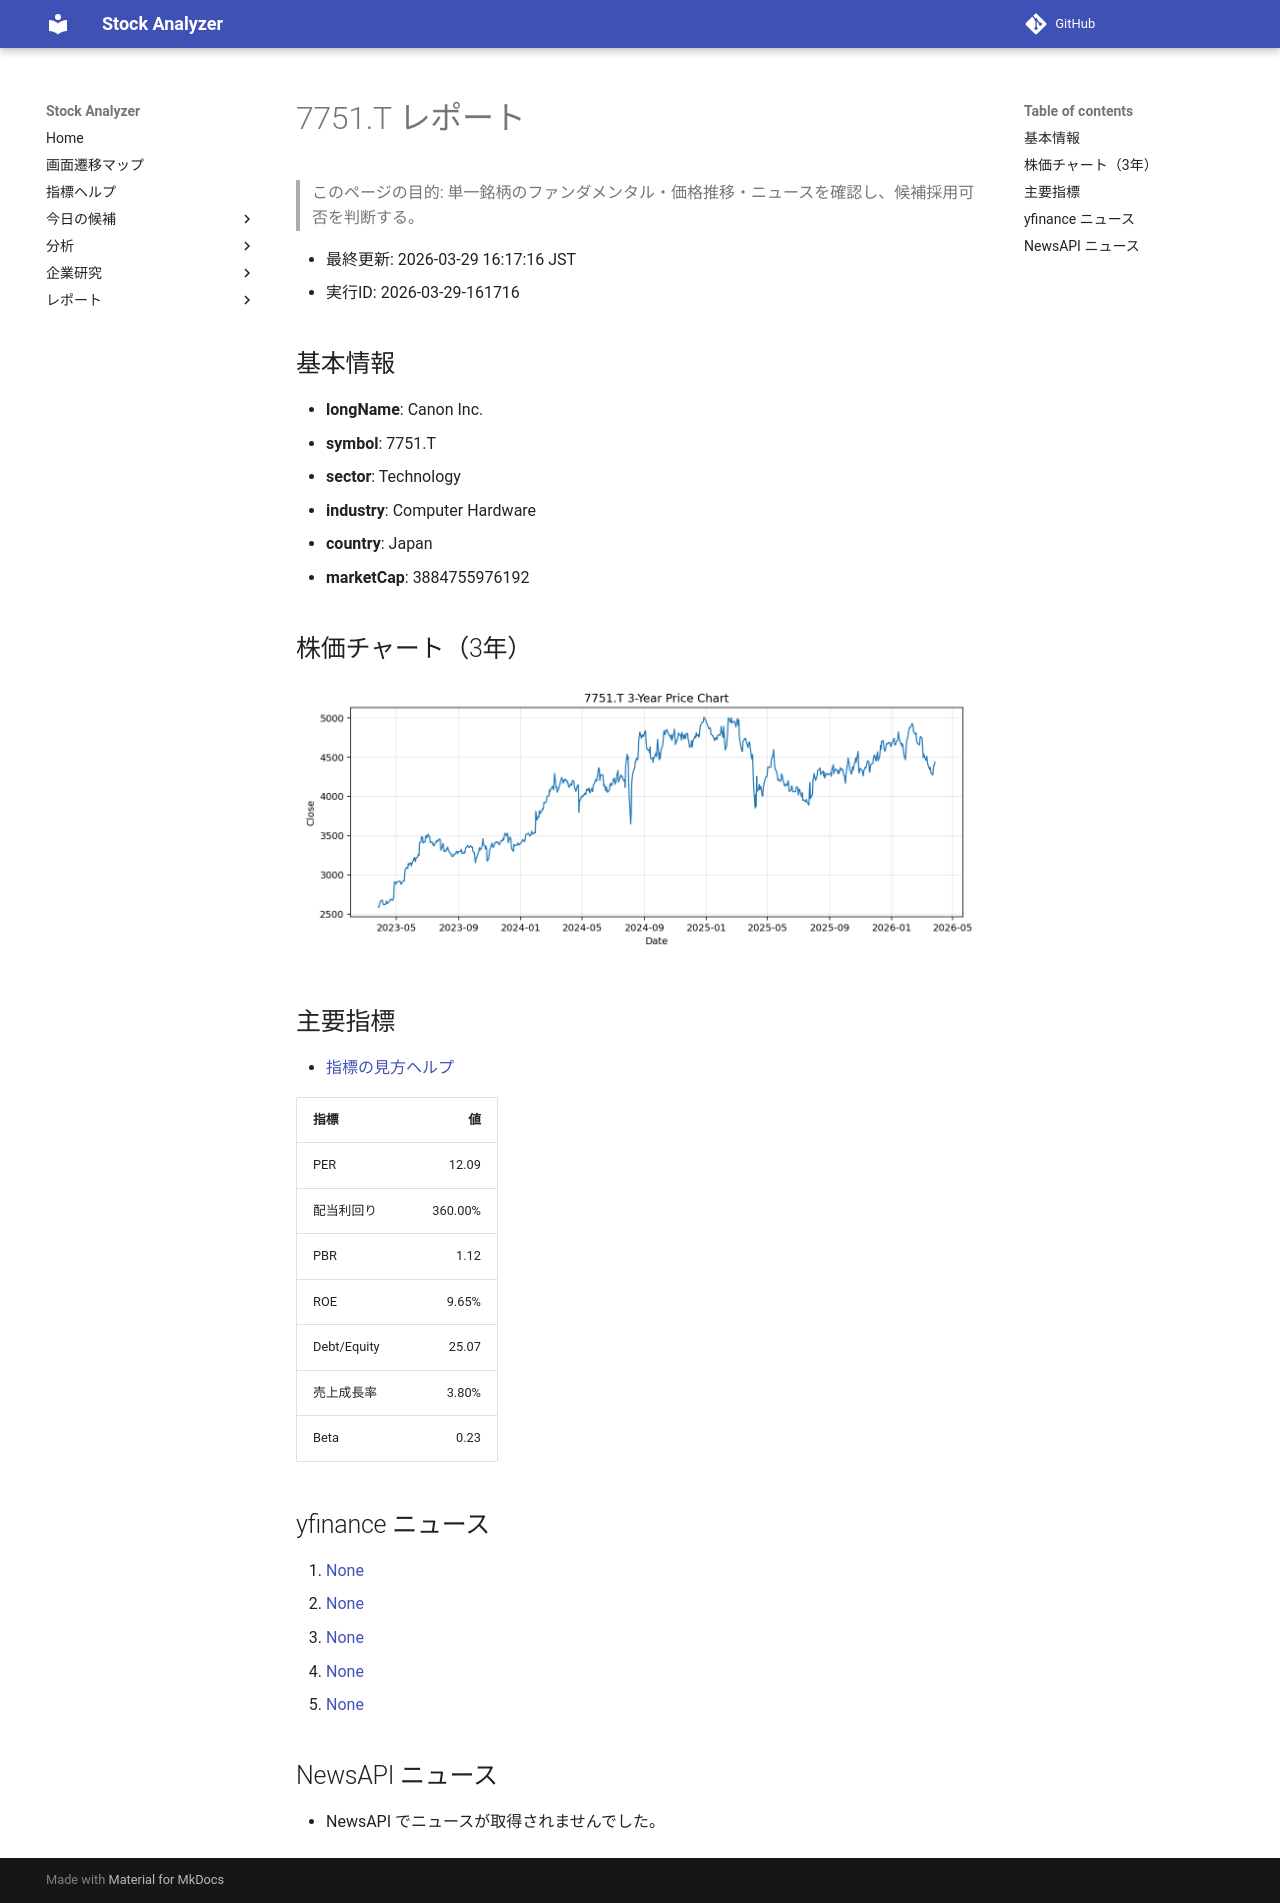

repository: Yumi-note/Making-APP · page: reports/2026-03-29/161716/7751_T/index.html · generator: mkdocs

# 7751.T レポート

> このページの目的: 単一銘柄のファンダメンタル・価格推移・ニュースを確認し、候補採用可否を判断する。

- 最終更新: 2026-03-29 16:17:16 JST
- 実行ID: 2026-03-29-161716

## 基本情報

- **longName**: Canon Inc.
- **symbol**: 7751.T
- **sector**: Technology
- **industry**: Computer Hardware
- **country**: Japan
- **marketCap**: 3884755976192

## 株価チャート（3年）

![7751.T 3-year price chart](7751_T_3y.png)

## 主要指標

- [指標の見方ヘルプ](../../../../indicators.md)

| 指標 | 値 |
|---|---:|
| PER | 12.09 |
| 配当利回り | 360.00% |
| PBR | 1.12 |
| ROE | 9.65% |
| Debt/Equity | 25.07 |
| 売上成長率 | 3.80% |
| Beta | 0.23 |

## yfinance ニュース

1. [None](None)
2. [None](None)
3. [None](None)
4. [None](None)
5. [None](None)

## NewsAPI ニュース

- NewsAPI でニュースが取得されませんでした。
